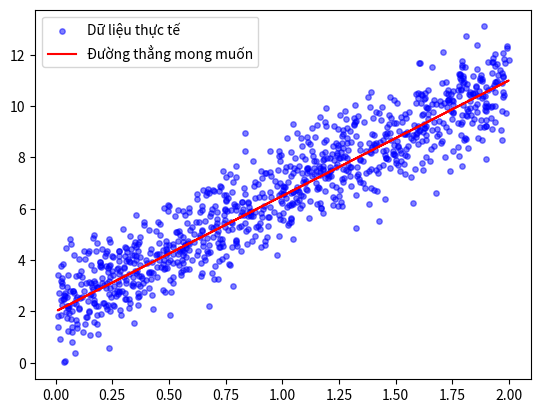
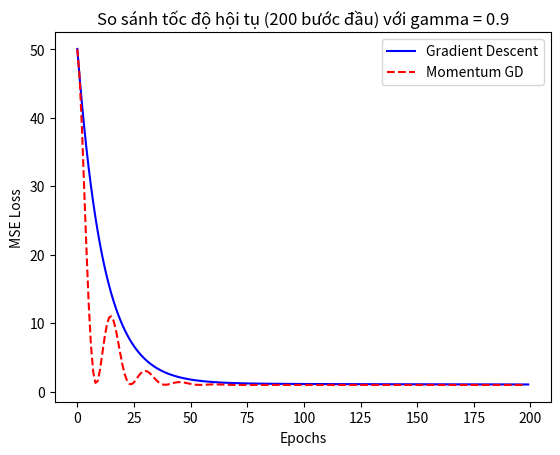
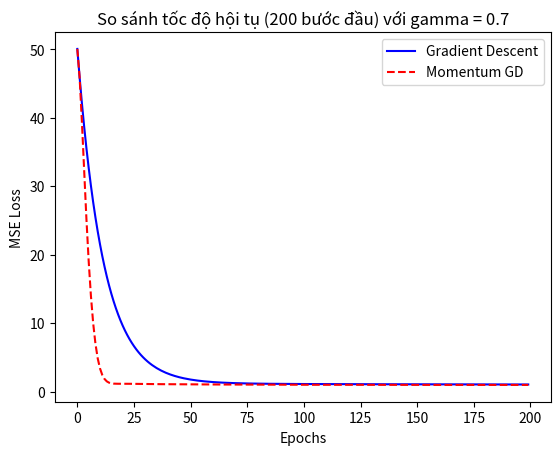
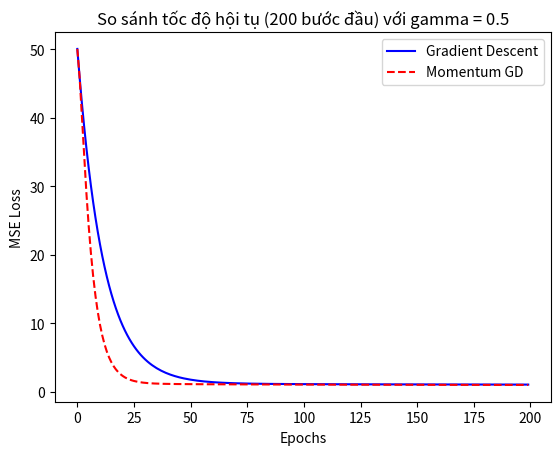
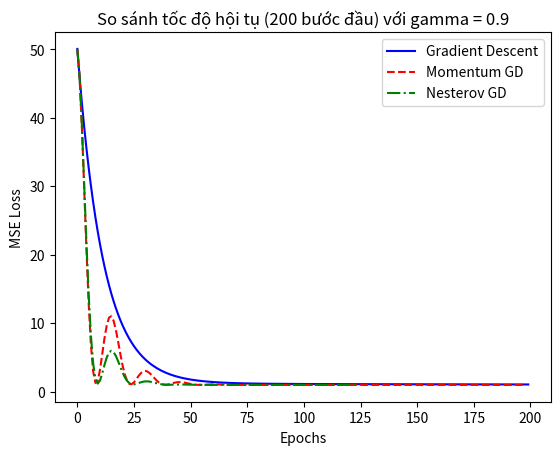
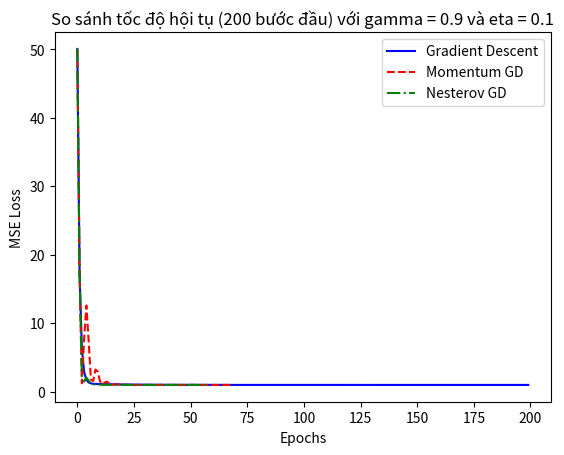
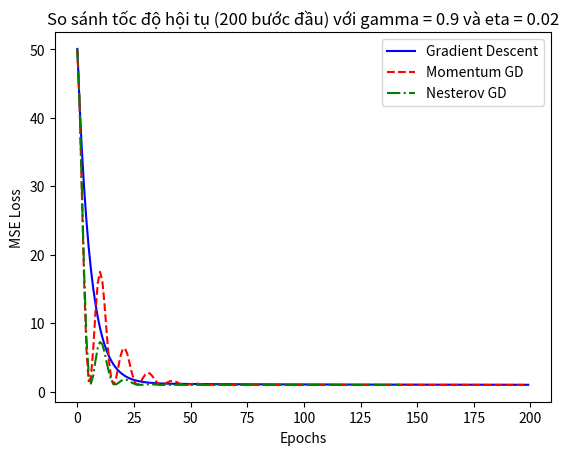

Source code (Python) for these figures, in order: (Note: this script raises an exception after producing the figures.)
import numpy as np
from numpy import linalg
import math
import matplotlib.pyplot as plt
import matplotlib.animation as animation
import pandas as pd
import random
import time

# Collect data
np.random.seed(42)

true_weight = 4.5
true_bias = 2.0
nb_samples = 1000
nb_features = 1

X = 2 * np.random.rand(nb_samples, nb_features)
X

y = true_weight * X + true_bias + np.random.randn(1000, 1) #  y = 4.5 * X + 2 + noise
y

plt.scatter(X, y, color='blue', alpha=0.5, s=15, label='Dữ liệu thực tế')
plt.plot(X, true_weight * X + true_bias, color='red', label='Đường thẳng mong muốn')
plt.legend()
plt.show()

def graient(w_0, w_1, x):
  return w_0

def loss_function(y_pred, y):
  return np.mean((y_pred  - y)**2)

def gradient_descent(X, y, eta=0.01):
  w = np.zeros((X.shape[1], 1))
  loss_history = []
  N = X.shape[0]
  w_0 = 0
  nb_iterations = 0
  bias_history = [float(w_0)]
  w_history = [float(w[0][0])]

  for _ in range(100000):
    nb_iterations += 1
    y_pred = np.dot(X, w) + w_0
    loss = loss_function(y_pred, y)
    loss_history.append(loss)
    dw = (2 / N) * np.dot(X.T, (y_pred - y))
    db = (2 / N) * np.sum(y_pred - y)

    if(loss < 1e-4): break
    if len(loss_history) > 1 and abs(loss_history[-1] - loss_history[-2]) < 1e-9: break

    w -= eta*dw
    w_0 -= eta*db
    bias_history.append(float(w_0))
    w_history.append(float(w[0][0]))

  return w, w_0, loss_history, nb_iterations, w_history, bias_history

w_gd, b_gd, loss_gd, nb_iterations_GD, w_history_GD, bias_history_GD = gradient_descent(X, y, eta=0.01)
print(f"Trọng số thực tế: w={4.5}, b={2.0}")
print(f"GD tìm được: w={w_gd[0][0]:.3f}, b={b_gd:.3f}")
print(f'Số lượng bước GD: {nb_iterations_GD}')

def momentum_gradient_descent(X, y, gamma=0.9, eta=0.01):
    w = np.zeros((X.shape[1], 1))
    loss_history = []
    N = X.shape[0]
    w_0 = 0
    nb_iterations = 0

    v_w = np.zeros((X.shape[1], 1))
    v_w0 = 0
    bias_history = [float(w_0)]
    w_history = [float(w[0][0])]

    for _ in range(100000):
        nb_iterations += 1

        y_pred = np.dot(X, w) + w_0
        loss = loss_function(y_pred, y)
        loss_history.append(loss)

        dw = (2 / N) * np.dot(X.T, (y_pred - y))
        db = (2 / N) * np.sum(y_pred - y)

        if (loss < 1e-4):
            break
        if len(loss_history) > 1 and abs(loss_history[-1] - loss_history[-2]) < 1e-9: break

        v_w = gamma * v_w + eta * dw
        v_w0 = gamma * v_w0 + eta * db

        w -= v_w
        w_0 -= v_w0
        bias_history.append(float(w_0))
        w_history.append(float(w[0][0]))

    return w, w_0, loss_history, nb_iterations, w_history, bias_history

# Gamma = 0.9
w_gd, b_gd, loss_gd, nb_iterations_GD, w_history_GD, bias_history_GD = gradient_descent(X, y, eta=0.01)
w_mom, b_mom, loss_mom, nb_iterations_MGD, w_history_MGD, bias_history_MGD = momentum_gradient_descent(X, y, eta=0.01, gamma=0.9)

plt.plot(loss_gd[:200], label='Gradient Descent', color='blue')
plt.plot(loss_mom[:200], label='Momentum GD', color='red', linestyle='--')

plt.title(f'So sánh tốc độ hội tụ (200 bước đầu) với gamma = 0.9')
plt.xlabel('Epochs')
plt.ylabel('MSE Loss')
plt.legend()
plt.show()

print(f"Trọng số thực tế: w={4.5}, b={2.0}")
print(f"GD tìm được: w={w_gd[0][0]:.3f}, b={b_gd:.3f}")
print(f"Momentum tìm được: w={w_mom[0][0]:.3f}, b={b_mom:.3f}")
print(f'Số lượng bước GD: {nb_iterations_GD}')
print(f'Số lượng bước Momentum GD: {nb_iterations_MGD}')

# Gamma = 0.7
w_gd, b_gd, loss_gd, nb_iterations_GD, w_history_GD, bias_history_GD = gradient_descent(X, y, eta=0.01)
w_mom, b_mom, loss_mom, nb_iterations_MGD, w_history_MGD, bias_history_MGD = momentum_gradient_descent(X, y, eta=0.01, gamma=0.7)

plt.plot(loss_gd[:200], label='Gradient Descent', color='blue')
plt.plot(loss_mom[:200], label='Momentum GD', color='red', linestyle='--')

plt.title(f'So sánh tốc độ hội tụ (200 bước đầu) với gamma = 0.7')
plt.xlabel('Epochs')
plt.ylabel('MSE Loss')
plt.legend()
plt.show()

print(f"Trọng số thực tế: w={4.5}, b={2.0}")
print(f"GD tìm được: w={w_gd[0][0]:.3f}, b={b_gd:.3f}")
print(f"Momentum tìm được: w={w_mom[0][0]:.3f}, b={b_mom:.3f}")
print(f'Số lượng bước GD: {nb_iterations_GD}')
print(f'Số lượng bước Momentum GD: {nb_iterations_MGD}')

# Gamma = 0.5
w_gd, b_gd, loss_gd, nb_iterations_GD, w_history_GD, bias_history_GD = gradient_descent(X, y, eta=0.01)
w_mom, b_mom, loss_mom, nb_iterations_MGD, w_history_MGD, bias_history_MGD = momentum_gradient_descent(X, y, eta=0.01, gamma=0.5)

plt.plot(loss_gd[:200], label='Gradient Descent', color='blue')
plt.plot(loss_mom[:200], label='Momentum GD', color='red', linestyle='--')

plt.title(f'So sánh tốc độ hội tụ (200 bước đầu) với gamma = 0.5')
plt.xlabel('Epochs')
plt.ylabel('MSE Loss')
plt.legend()
plt.show()

print(f"Trọng số thực tế: w={4.5}, b={2.0}")
print(f"GD tìm được: w={w_gd[0][0]:.3f}, b={b_gd:.3f}")
print(f"Momentum tìm được: w={w_mom[0][0]:.3f}, b={b_mom:.3f}")
print(f'Số lượng bước GD: {nb_iterations_GD}')
print(f'Số lượng bước Momentum GD: {nb_iterations_MGD}')

def nesterov_momentum_gradient_descent(X, y, gamma=0.9, eta=0.01):
  w = np.zeros((X.shape[1], 1))
  N = X.shape[0]
  v_w0, w_0 = 0, 0
  v_w = np.zeros((X.shape[1], 1))
  nb_iterations = 0
  loss_history = []
  bias_history = [float(w_0)]
  w_history = [float(w[0][0])]

  for _ in range(100000):
    nb_iterations += 1

    y_pred = np.dot(X, w) + w_0
    loss = loss_function(y_pred, y)

    loss_history.append(loss)

    if loss < 1e-4: break
    if len(loss_history) > 1 and abs(loss_history[-1] - loss_history[-2]) < 1e-9: break

    w_tmp = w - gamma * v_w
    w0_tmp = w_0 - gamma * v_w0

    y_pred_tmp = X @ w_tmp + w0_tmp
    dw_tmp = (2 / N) * np.dot(X.T, (y_pred_tmp - y))
    db_tmp = (2 / N) * np.sum(y_pred_tmp -y)

    v_w = gamma * v_w + eta * dw_tmp
    v_w0 = gamma * v_w0 + eta * db_tmp

    w -= v_w
    w_0 -= v_w0

    bias_history.append(float(w_0))
    w_history.append(float(w[0][0]))

  return w, w_0, loss_history, nb_iterations, w_history, bias_history

w_gd, b_gd, loss_gd, iter_gd, w_history_GD, bias_history_GD = gradient_descent(X, y, eta=0.01)
w_mom, b_mom, loss_mom, iter_mom, w_history_MGD, bias_history_MGD = momentum_gradient_descent(X, y, eta=0.01, gamma=0.9)
w_nes, b_nes, loss_nes, iter_nes, w_history_nes, bias_history_nes = nesterov_momentum_gradient_descent(X, y, eta=0.01, gamma=0.9)

plt.plot(loss_gd[:200], label='Gradient Descent', color='blue')
plt.plot(loss_mom[:200], label='Momentum GD', color='red', linestyle='--')
plt.plot(loss_nes[:200], label='Nesterov GD', color='green', linestyle='-.')

plt.title('So sánh tốc độ hội tụ (200 bước đầu) với gamma = 0.9')
plt.xlabel('Epochs')
plt.ylabel('MSE Loss')
plt.legend()
plt.show()

print(f"Trọng số thực tế: w={{4.5}}, b={{2.0}}")
print(f"GD tìm được: w={w_gd[0][0]:.3f}, b={b_gd:.3f}")
print(f"Momentum tìm được: w={w_mom[0][0]:.3f}, b={b_mom:.3f}")
print(f"Nesterov tìm được: w={w_nes[0][0]:.3f}, b={b_nes:.3f}")
print(f"Số lượng bước GD: {iter_gd}")
print(f"Số lượng bước Momentum: {iter_mom}")
print(f"Số lượng bước Nesterov: {iter_nes}")

w_gd, b_gd, loss_gd, iter_gd, w_history_GD, bias_history_GD = gradient_descent(X, y, eta=0.1)
w_mom, b_mom, loss_mom, iter_mom, w_history_MGD, bias_history_MGD = momentum_gradient_descent(X, y, eta=0.1, gamma=0.7)
w_nes, b_nes, loss_nes, iter_nes, w_history_nes, bias_history_nes = nesterov_momentum_gradient_descent(X, y, eta=0.1, gamma=0.7)

plt.plot(loss_gd[:200], label='Gradient Descent', color='blue')
plt.plot(loss_mom[:200], label='Momentum GD', color='red', linestyle='--')
plt.plot(loss_nes[:200], label='Nesterov GD', color='green', linestyle='-.')

plt.title('So sánh tốc độ hội tụ (200 bước đầu) với gamma = 0.9 và eta = 0.1')
plt.xlabel('Epochs')
plt.ylabel('MSE Loss')
plt.legend()
plt.show()

print(f"Trọng số thực tế: w={{4.5}}, b={{2.0}}")
print(f"GD tìm được: w={w_gd[0][0]:.3f}, b={b_gd:.3f}")
print(f"Momentum tìm được: w={w_mom[0][0]:.3f}, b={b_mom:.3f}")
print(f"Nesterov tìm được: w={w_nes[0][0]:.3f}, b={b_nes:.3f}")
print(f"Số lượng bước GD: {iter_gd}")
print(f"Số lượng bước Momentum: {iter_mom}")
print(f"Số lượng bước Nesterov: {iter_nes}")

w_gd, b_gd, loss_gd, iter_gd, w_history_GD, bias_history_GD = gradient_descent(X, y, eta=0.02)
w_mom, b_mom, loss_mom, iter_mom, w_history_MGD, bias_history_MGD = momentum_gradient_descent(X, y, eta=0.02, gamma=0.9)
w_nes, b_nes, loss_nes, iter_nes, w_history_nes, bias_history_nes = nesterov_momentum_gradient_descent(X, y, eta=0.02, gamma=0.9)

plt.plot(loss_gd[:200], label='Gradient Descent', color='blue')
plt.plot(loss_mom[:200], label='Momentum GD', color='red', linestyle='--')
plt.plot(loss_nes[:200], label='Nesterov GD', color='green', linestyle='-.')

plt.title('So sánh tốc độ hội tụ (200 bước đầu) với gamma = 0.9 và eta = 0.02')
plt.xlabel('Epochs')
plt.ylabel('MSE Loss')
plt.legend()
plt.show()

print(f"Trọng số thực tế: w={{4.5}}, b={{2.0}}")
print(f"GD tìm được: w={w_gd[0][0]:.3f}, b={b_gd:.3f}")
print(f"Momentum tìm được: w={w_mom[0][0]:.3f}, b={b_mom:.3f}")
print(f"Nesterov tìm được: w={w_nes[0][0]:.3f}, b={b_nes:.3f}")
print(f"Số lượng bước GD: {iter_gd}")
print(f"Số lượng bước Momentum: {iter_mom}")
print(f"Số lượng bước Nesterov: {iter_nes}")

from IPython.display import HTML, display
import matplotlib as mpl

_, _, _, _, w_hist_gd, b_hist_gd = gradient_descent(X, y, eta=0.1)
_, _, _, _, w_hist_mom, b_hist_mom = momentum_gradient_descent(X, y, eta=0.1, gamma=0.7)
_, _, _, _, w_hist_nes, b_hist_nes = nesterov_momentum_gradient_descent(X, y, eta=0.1, gamma=0.7)

w_vals = np.linspace(-1, 6, 100)
b_vals = np.linspace(-1, 4, 100)
W, B = np.meshgrid(w_vals, b_vals)
Z = np.zeros_like(W)

for i in range(W.shape[0]):
    for j in range(W.shape[1]):
        y_pred_grid = X * W[i, j] + B[i, j]
        Z[i, j] = np.mean((y_pred_grid - y)**2)

fig, ax = plt.subplots(figsize=(8, 6))
contour = ax.contour(W, B, Z, levels=np.logspace(-1, 3, 20), cmap='viridis', alpha=0.5)
ax.plot(4.5, 2.0, 'k*', markersize=10, label='Global Minimum (4.5, 2.0)')

line_gd, = ax.plot([], [], 'b-', label='Gradient Descent', alpha=0.8)
line_mom, = ax.plot([], [], 'r--', label='Momentum GD', alpha=0.8)
line_nes, = ax.plot([], [], 'g-.', label='Nesterov GD', alpha=0.8)

point_gd, = ax.plot([], [], 'bo', markersize=4)
point_mom, = ax.plot([], [], 'ro', markersize=4)
point_nes, = ax.plot([], [], 'go', markersize=4)

ax.set_xlabel('Weight (w)')
ax.set_ylabel('Bias (b)')
ax.set_title('Optimization Trajectory')
ax.legend()

def init():
    line_gd.set_data([], [])
    line_mom.set_data([], [])
    line_nes.set_data([], [])
    point_gd.set_data([], [])
    point_mom.set_data([], [])
    point_nes.set_data([], [])
    return line_gd, line_mom, line_nes, point_gd, point_mom, point_nes

def update(frame):
    if frame < len(w_hist_gd):
        line_gd.set_data(w_hist_gd[:frame+1], b_hist_gd[:frame+1])
        point_gd.set_data([w_hist_gd[frame]], [b_hist_gd[frame]])

    if frame < len(w_hist_mom):
        line_mom.set_data(w_hist_mom[:frame+1], b_hist_mom[:frame+1])
        point_mom.set_data([w_hist_mom[frame]], [b_hist_mom[frame]])

    if frame < len(w_hist_nes):
        line_nes.set_data(w_hist_nes[:frame+1], b_hist_nes[:frame+1])
        point_nes.set_data([w_hist_nes[frame]], [b_hist_nes[frame]])

    ax.set_title(f'Trajectory Comparison - Iteration: {frame}')
    return line_gd, line_mom, line_nes, point_gd, point_mom, point_nes

max_frames = max(len(w_hist_gd), len(w_hist_mom), len(w_hist_nes))
frames_to_show = min(max_frames, 250)

ani = animation.FuncAnimation(fig, update, frames=frames_to_show, init_func=init, blit=True, interval=30)

mpl.rcParams['animation.embed_limit'] = 50.0

html_anim = HTML(ani.to_jshtml())
plt.close(fig)
display(html_anim)
